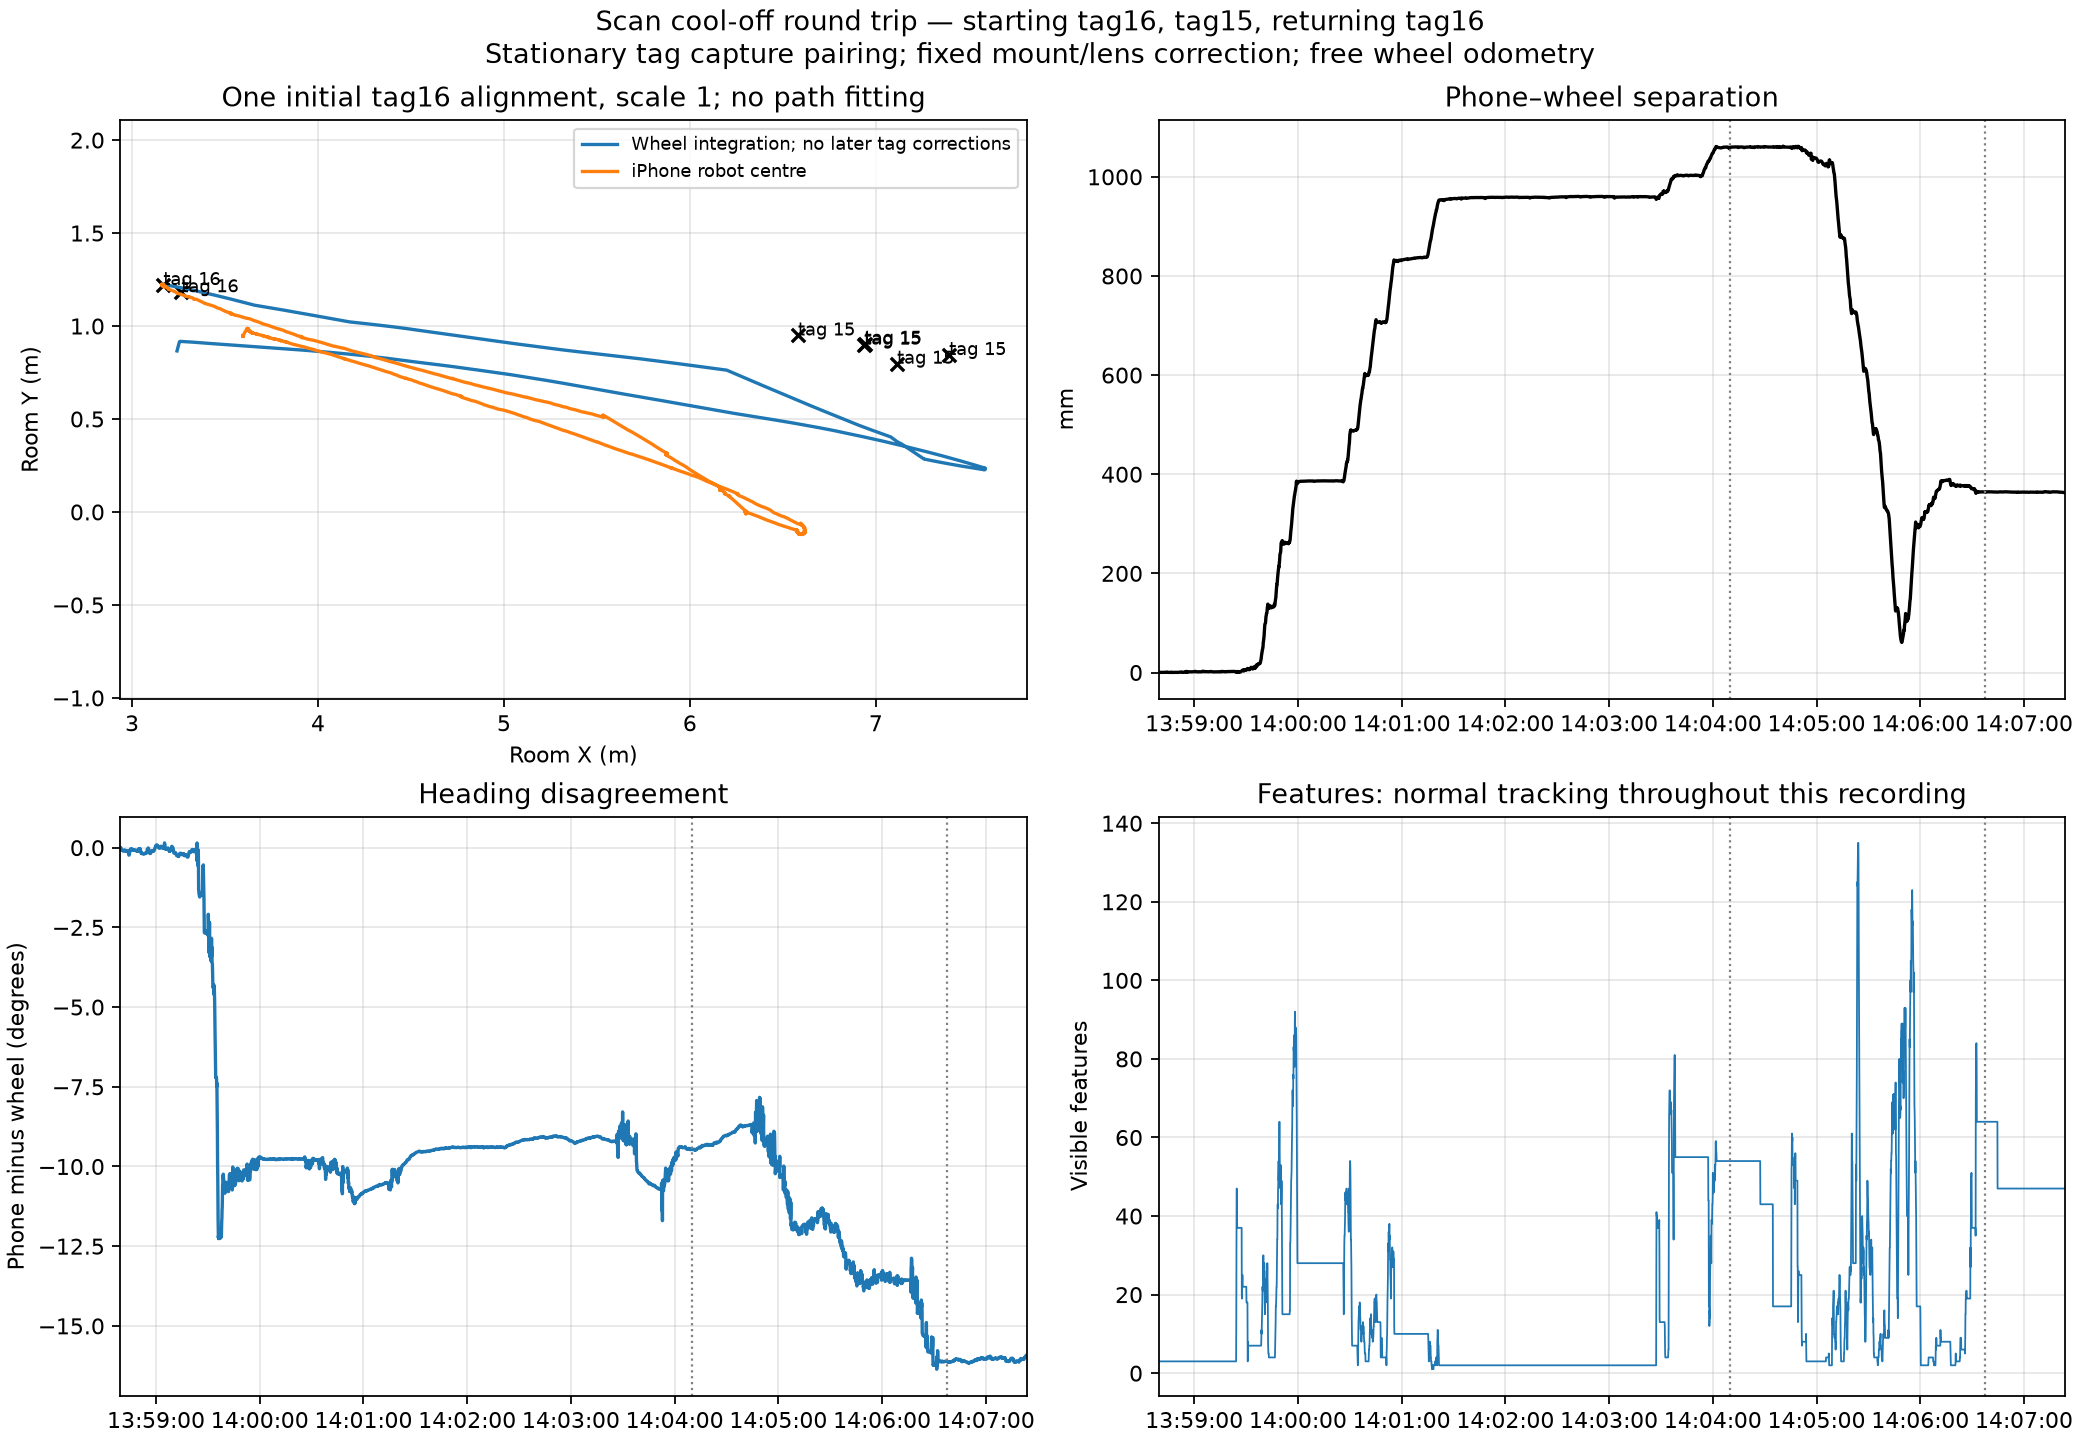

Values plotted in this chart, from the file beside it:
epoch_s, usable, wheel_x_mm, wheel_y_mm, phone_x_mm, phone_y_mm, phone_minus_wheel_heading_deg, separation_mm
1794347900, True, 3168, 1221, 3168, 1223, -0.045, 2.572
1794347900, True, 3168, 1221, 3168, 1223, -0.03893, 2.51
1794347900, True, 3168, 1221, 3168, 1223, -0.04167, 2.475
1794347901, True, 3168, 1221, 3168, 1223, -0.03394, 2.39
1794347901, True, 3168, 1221, 3168, 1223, -0.02721, 2.125
1794347901, True, 3168, 1221, 3168, 1223, -0.02792, 2.27
1794347901, True, 3168, 1221, 3168, 1223, -0.01469, 2.411
1794347901, True, 3168, 1221, 3168, 1223, -0.0132, 2.414
1794347901, True, 3168, 1221, 3168, 1223, -0.01431, 2.391
1794347901, True, 3168, 1221, 3168, 1223, -0.01383, 2.359
1794347901, True, 3168, 1221, 3168, 1223, -0.01375, 2.32
1794347901, True, 3168, 1221, 3168, 1223, -0.01057, 2.286
1794347902, True, 3168, 1221, 3168, 1223, -0.02195, 2.372
1794347902, True, 3168, 1221, 3168, 1223, -0.02534, 2.41
1794347902, True, 3168, 1221, 3168, 1223, -0.02401, 2.392
1794347902, True, 3168, 1221, 3168, 1223, -0.02077, 2.352
1794347902, True, 3168, 1221, 3168, 1223, -0.01973, 2.327
1794347902, True, 3168, 1221, 3168, 1223, -0.02124, 2.275
1794347902, True, 3168, 1221, 3168, 1223, -0.007928, 2.247
1794347902, True, 3168, 1221, 3168, 1223, -0.01784, 2.292
1794347902, True, 3168, 1221, 3168, 1223, -0.01346, 2.314
1794347902, True, 3168, 1221, 3168, 1223, -0.01113, 2.31
1794347903, True, 3168, 1221, 3168, 1223, -0.01653, 2.284
1794347903, True, 3168, 1221, 3168, 1223, -0.01406, 2.196
1794347903, True, 3168, 1221, 3168, 1223, -0.01151, 2.065
1794347903, True, 3168, 1221, 3168, 1222, -0.004628, 1.861
1794347903, True, 3168, 1221, 3168, 1222, 0.001907, 1.729
1794347903, True, 3168, 1221, 3168, 1222, 0.0007756, 1.725
1794347903, True, 3168, 1221, 3168, 1222, -0.01255, 1.883
1794347903, True, 3168, 1221, 3168, 1222, -0.02691, 1.9
1794347903, True, 3168, 1221, 3168, 1222, -0.03506, 1.757
1794347903, True, 3168, 1221, 3168, 1222, -0.05192, 1.783
1794347904, True, 3168, 1221, 3168, 1222, -0.06988, 1.927
1794347904, True, 3168, 1221, 3168, 1222, -0.08479, 1.978
1794347904, True, 3168, 1221, 3168, 1223, -0.08385, 2.034
1794347904, True, 3168, 1221, 3168, 1223, -0.09088, 2.226
1794347904, True, 3168, 1221, 3168, 1223, -0.09997, 2.424
1794347904, True, 3168, 1221, 3168, 1223, -0.1224, 2.025
1794347904, True, 3168, 1221, 3168, 1223, -0.1318, 2.198
1794347904, True, 3168, 1221, 3168, 1223, -0.1428, 2.234
1794347904, True, 3168, 1221, 3169, 1223, -0.1543, 2.198
1794347904, True, 3168, 1221, 3169, 1223, -0.1541, 2.173
1794347905, True, 3168, 1221, 3169, 1223, -0.1511, 2.14
1794347905, True, 3168, 1221, 3169, 1223, -0.1508, 2.131
1794347905, True, 3168, 1221, 3169, 1223, -0.1591, 2.158
1794347905, True, 3168, 1221, 3169, 1223, -0.1766, 2.227
1794347905, True, 3168, 1221, 3169, 1223, -0.1749, 2.22
1794347905, True, 3168, 1221, 3169, 1223, -0.1826, 2.232
1794347905, True, 3168, 1221, 3169, 1223, -0.1988, 2.308
1794347905, True, 3168, 1221, 3169, 1223, -0.2013, 2.302
1794347905, True, 3168, 1221, 3169, 1223, -0.2003, 2.266
1794347905, True, 3168, 1221, 3169, 1223, -0.1974, 2.203
1794347906, True, 3168, 1221, 3169, 1223, -0.1978, 2.167
1794347906, True, 3168, 1221, 3169, 1223, -0.1802, 2.151
1794347906, True, 3168, 1221, 3169, 1223, -0.1801, 2.15
1794347906, True, 3168, 1221, 3169, 1223, -0.1764, 2.153
1794347906, True, 3168, 1221, 3169, 1223, -0.1788, 2.161
1794347906, True, 3168, 1221, 3169, 1223, -0.1749, 2.14
1794347906, True, 3168, 1221, 3169, 1223, -0.1804, 2.093
1794347906, True, 3168, 1221, 3169, 1222, -0.1766, 1.916
... 5,374 more rows
